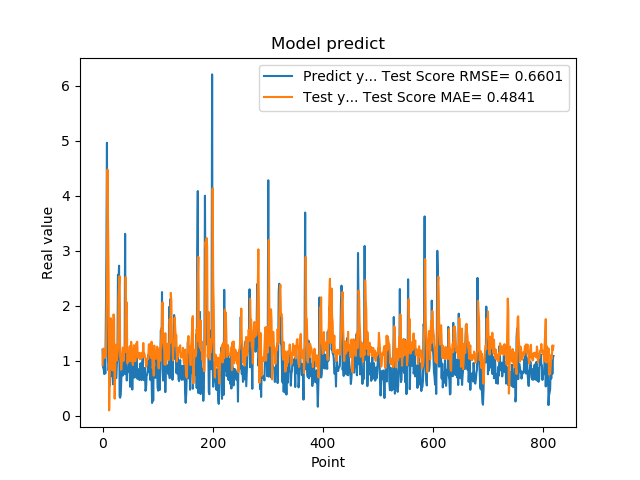

The file beside this chart, header and first rows:
1.201630949974060059e+00, 9.179624577350004033e-01
8.802530169486999512e-01, 1.200646515674594239e+00
8.531429767608642578e-01, 1.221288251053601170e+00
7.591750025749206543e-01, 1.208182495309319870e+00
1.005007982254028320e+00, 1.051321591750792317e+00
7.687720060348510742e-01, 1.157737676516261471e+00
1.740013241767883301e+00, 1.089681650616792119e+00
2.913533687591552734e+00, 1.702408892229765103e+00
4.963075160980224609e+00, 2.626977296908832304e+00
1.471215128898620605e+00, 4.475145422190797362e+00
1.000648975372314453e+00, 3.551237324480179147e+00
8.220189809799194336e-01, 2.537912530337087080e+00
9.362199902534482643e-01, 9.606336860164089997e-02
5.486897230148315430e-01, 7.042431454212573216e-01
1.111255049705505371e+00, 1.725428829456371993e+00
7.148039937019348145e-01, 1.772930988621285620e+00
1.052167057991027832e+00, 1.486470912801708844e+00
8.955980539321898304e-01, 8.446759245850370412e-01
7.769405245780944824e-01, 8.233208258138284830e-01
5.699509978294372559e-01, 1.701794336781005335e+00
8.244060277938842773e-01, 1.841745412548541738e+00
5.800840258598327637e-01, 1.777071889646216096e+00
9.488009810447691761e-01, 3.089743227617065546e-01
7.918390035629272461e-01, 8.205964308026642007e-01
6.937990188598632812e-01, 1.290688165652400077e+00
6.834830045700073242e-01, 1.051763515782254688e+00
9.433320164680479847e-01, 1.003991679401843529e+00
1.032713770866394043e+00, 1.108960345853354346e+00
2.556216001510620117e+00, 1.219182490041796463e+00
2.464895963668823242e+00, 2.104099398812304678e+00
2.728049993515014204e+00, 2.374255238581006733e+00
3.558506965637206476e-01, 2.536780968501542333e+00
3.262020051479339600e-01, 1.083355346778784201e+00
3.781589865684509277e-01, 9.917461734231861614e-01
6.306380033493041992e-01, 8.365935371370061269e-01
8.854129910469055176e-01, 9.740430236440048573e-01
9.743152856826782227e-01, 1.156083627258387869e+00
7.307389974594116211e-01, 1.239506129886192243e+00
9.521890282630921520e-01, 9.951369478419570536e-01
1.011654973030090332e+00, 1.193733689877850335e+00
7.643579840660095215e-01, 1.248125248496827489e+00
3.306220054626464844e+00, 1.154244750845999867e+00
7.543110251426696777e-01, 2.519009054523324576e+00
1.409499049186706321e+00, 1.826114738587192532e+00
6.401469707489013672e-01, 2.058824016401697321e+00
8.640019893646240234e-01, 9.530679170248024246e-01
8.469420075416564941e-01, 9.999809871440482612e-01
7.976629734039306641e-01, 1.176676405972596706e+00
9.555831551551821068e-01, 1.036757063898048337e+00
9.546210169792175293e-01, 1.252323172053097178e+00
5.251880288124084473e-01, 1.236870081883860939e+00
1.275226235389709695e+00, 9.880336680370680469e-01
8.355640172958374023e-01, 1.343487208628951102e+00
7.640249729156494141e-01, 1.187168393794924004e+00
4.752210080623626154e-01, 1.070108511567864351e+00
7.414129972457885742e-01, 9.218566471073739166e-01
1.069700956344604492e+00, 1.046399252152093506e+00
7.892770171165466309e-01, 1.282051614950036722e+00
6.914690136909484863e-01, 1.182804253368332059e+00
7.093830108642578125e-01, 9.904286535570449024e-01
1.115731000900268555e+00, 1.007866849632282680e+00
... 759 more rows
